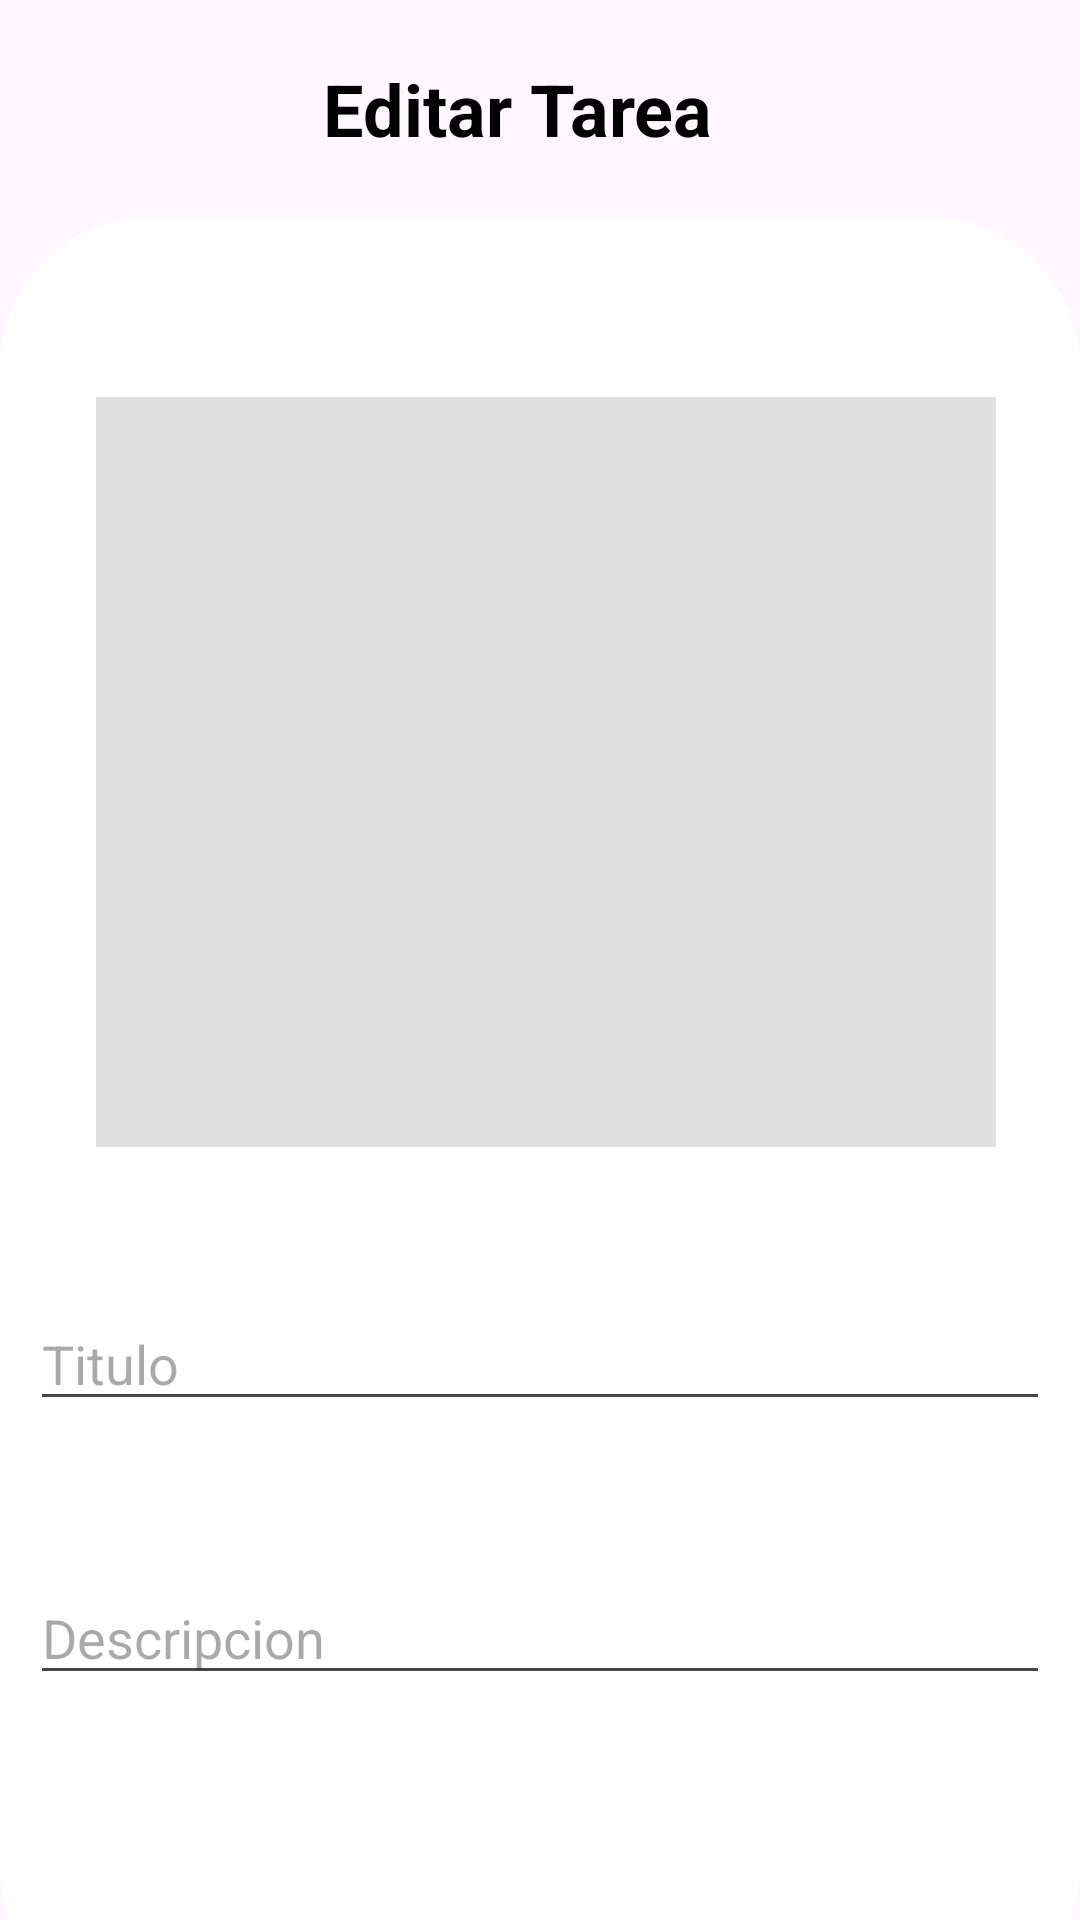

This screen was rendered from an Android layout file. Write that file and the resources it references.
<!-- AndroidManifest.xml: application theme Theme.TheBox -->
<!-- res/layout/fragment_tarea_edit.xml -->
<?xml version="1.0" encoding="utf-8"?>
<FrameLayout xmlns:android="http://schemas.android.com/apk/res/android"
    xmlns:tools="http://schemas.android.com/tools"
    android:layout_width="match_parent"
    android:layout_height="match_parent"
    xmlns:app="http://schemas.android.com/apk/res-auto"
    tools:context=".View.Fragment.TareaEditFragment">
    <androidx.constraintlayout.widget.ConstraintLayout
        android:layout_width="match_parent"
        android:layout_height="match_parent">

        <TextView
            android:id="@+id/textView3"
            android:layout_width="wrap_content"
            android:layout_height="0dp"
            android:layout_marginTop="20dp"
            android:text="Editar Tarea"
            android:textColor="@color/black"
            android:textSize="24sp"
            android:textStyle="bold"
            app:layout_constraintEnd_toEndOf="parent"
            app:layout_constraintHorizontal_bias="0.468"
            app:layout_constraintStart_toStartOf="parent"
            app:layout_constraintTop_toTopOf="parent" />

        <View
            android:id="@+id/view"
            android:layout_width="match_parent"
            android:layout_height="600dp"
            android:layout_marginTop="20dp"
            android:background="@drawable/white_top_corner_bg"
            app:layout_constraintEnd_toEndOf="parent"
            app:layout_constraintHorizontal_bias="0.0"
            app:layout_constraintStart_toStartOf="parent"
            app:layout_constraintTop_toBottomOf="@+id/textView3" />

        <ImageView
            android:id="@+id/imgTarea"
            android:layout_width="300dp"
            android:layout_height="250dp"
            android:layout_marginTop="80dp"
            android:background="@color/lightwhite"
            app:layout_constraintEnd_toEndOf="parent"
            app:layout_constraintHorizontal_bias="0.533"
            app:layout_constraintStart_toStartOf="parent"
            app:layout_constraintTop_toBottomOf="@+id/textView3" />

        <TextView
            android:id="@+id/photo"
            android:layout_width="wrap_content"
            android:layout_height="wrap_content"
            android:background="@drawable/baseline_add_a_photo_24"
            app:layout_constraintBottom_toBottomOf="@+id/imgTarea"
            app:layout_constraintStart_toEndOf="@+id/imgTarea"
            app:layout_constraintTop_toTopOf="@+id/imgTarea"
            app:layout_constraintVertical_bias="1.0" />

        <EditText
            android:id="@+id/tituloTxt"
            android:layout_width="match_parent"
            android:layout_height="wrap_content"
            android:layout_marginStart="10dp"
            android:layout_marginTop="50dp"
            android:layout_marginEnd="10dp"
            android:ems="10"
            android:hint="Titulo"
            android:inputType="text"
            android:textColor="@color/black"
            app:layout_constraintEnd_toEndOf="parent"
            app:layout_constraintHorizontal_bias="0.079"
            app:layout_constraintStart_toStartOf="parent"
            app:layout_constraintTop_toBottomOf="@+id/imgTarea" />

        <EditText
            android:id="@+id/descTxt"
            android:layout_width="match_parent"
            android:layout_height="wrap_content"
            android:layout_marginStart="10dp"
            android:layout_marginTop="50dp"
            android:layout_marginEnd="10dp"
            android:ems="10"
            android:hint="Descripcion"
            android:inputType="text"
            android:textColor="@color/black"
            app:layout_constraintEnd_toEndOf="parent"
            app:layout_constraintHorizontal_bias="0.079"
            app:layout_constraintStart_toStartOf="parent"
            app:layout_constraintTop_toBottomOf="@+id/tituloTxt" />

        <androidx.appcompat.widget.AppCompatButton
            android:id="@+id/saveEditTareaBtn"
            android:layout_width="wrap_content"
            android:layout_height="wrap_content"
            android:layout_marginTop="30dp"
            android:background="@drawable/brown_bg"
            android:text="Guardar"
            android:textColor="@color/white"
            app:layout_constraintEnd_toEndOf="parent"
            app:layout_constraintHorizontal_bias="0.498"
            app:layout_constraintStart_toStartOf="parent"
            app:layout_constraintTop_toBottomOf="@+id/descTxt" />


    </androidx.constraintlayout.widget.ConstraintLayout>


</FrameLayout>
<!-- resources referenced by this layout -->
<resources>
  <color name="black">#FF000000</color>
  <color name="lightwhite">#E0E0E0</color>
  <color name="white">#FFFFFFFF</color>
  <!-- drawable white_top_corner_bg (drawable) -->
  <?xml version="1.0" encoding="utf-8"?>
  <selector xmlns:android="http://schemas.android.com/apk/res/android">
  <item>
      <shape android:shape="rectangle">
      <corners android:radius="50dp"/>
      <solid android:color="@color/white"/>
      </shape>
  </item>
  </selector>
  <style name="Theme.TheBox" parent="Base.Theme.TheBox" />
  <style name="Base.Theme.TheBox" parent="Theme.Material3.DayNight.NoActionBar">
          
          
      </style>
</resources>
